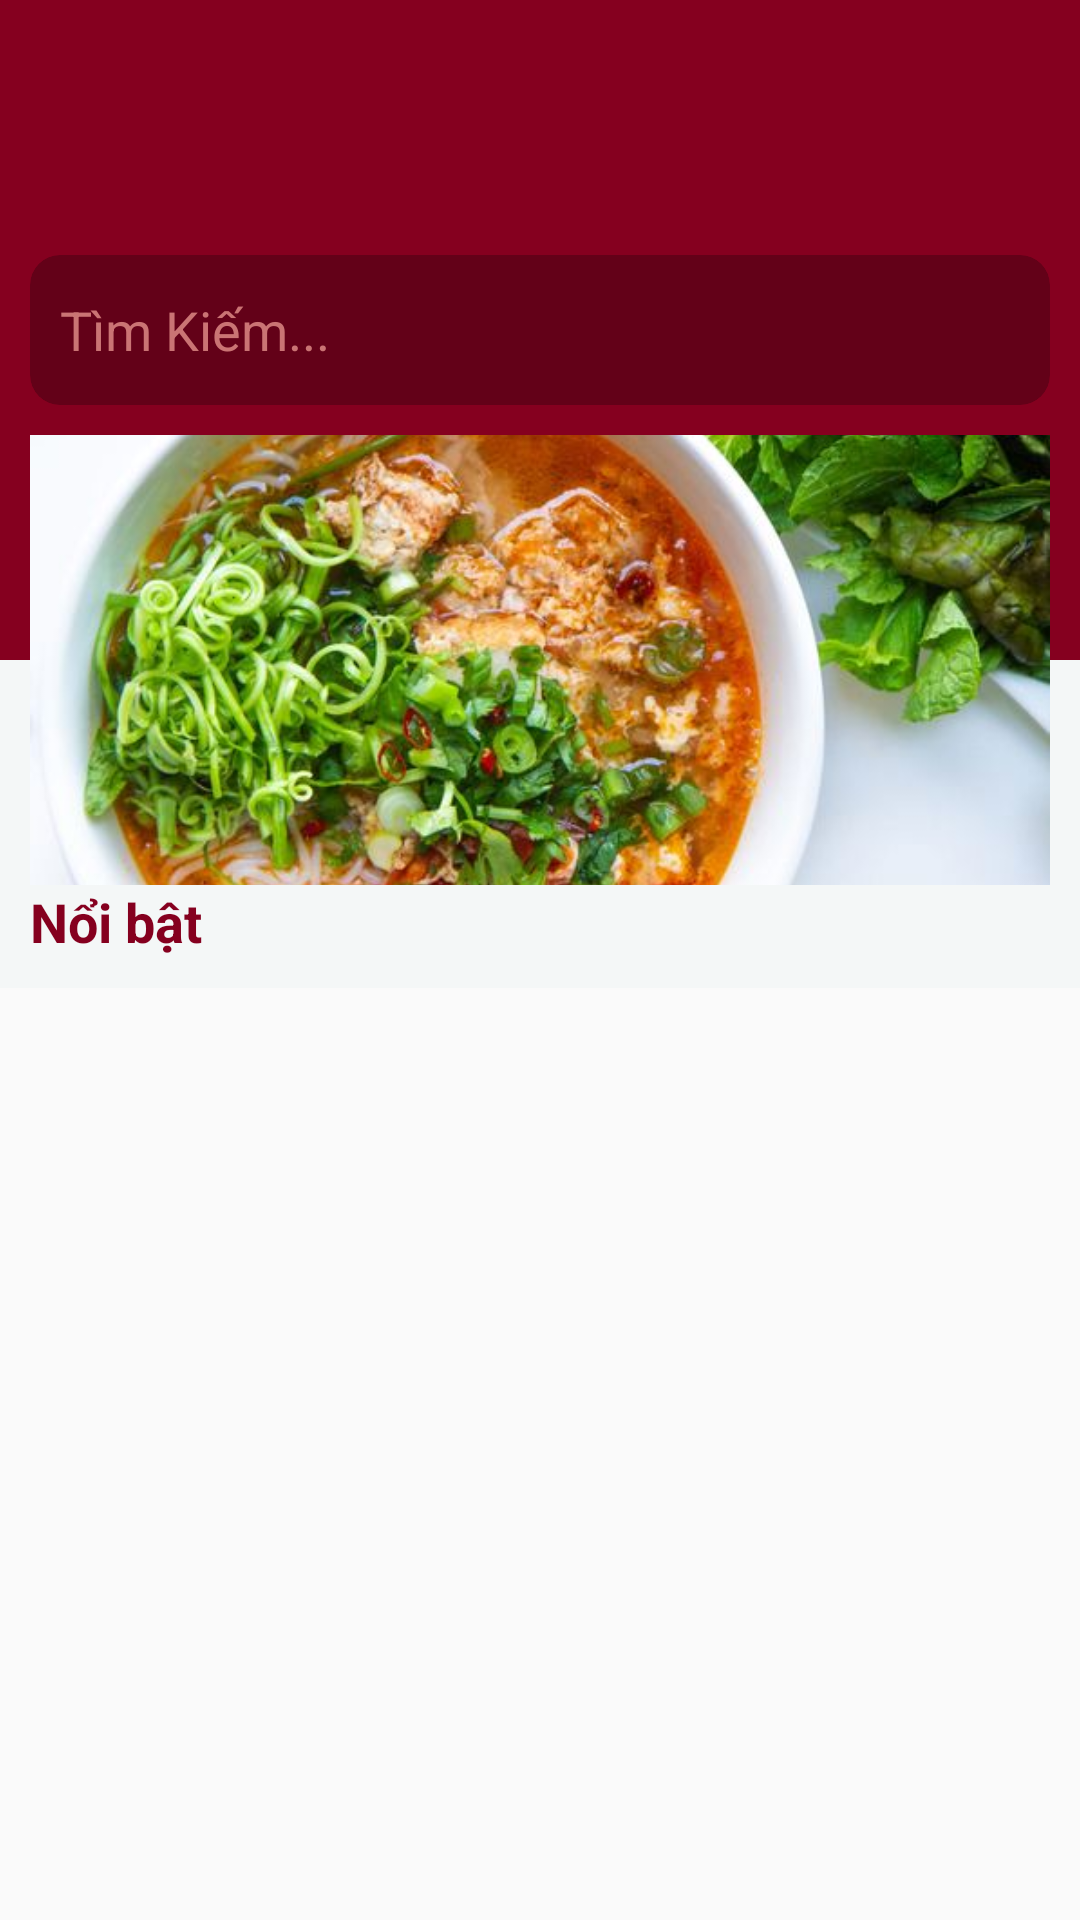

Android layout source for this screen:
<!-- AndroidManifest.xml: application theme AppTheme -->
<!-- res/layout/fragment_home.xml -->
<?xml version="1.0" encoding="utf-8"?>
<androidx.core.widget.NestedScrollView xmlns:android="http://schemas.android.com/apk/res/android"
    xmlns:app="http://schemas.android.com/apk/res-auto"
    xmlns:tools="http://schemas.android.com/tools"
    android:layout_width="match_parent"
    android:layout_height="match_parent"
    android:layout_marginBottom="@dimen/dp_60"
    tools:context=".home.view.HomeFragment">

    <LinearLayout
        app:layout_behavior="@string/appbar_scrolling_view_behavior"
        android:layout_width="match_parent"
        android:layout_height="match_parent"
        android:background="@color/colorBackground"
        android:fillViewport="true"
        android:orientation="vertical">

        <RelativeLayout
            android:id="@+id/headerView"
            android:layout_width="match_parent"
            android:layout_height="match_parent">

            <View
                android:layout_width="match_parent"
                android:layout_height="220dp"
                android:background="@color/colorPrimary" />

            <ImageView
                android:id="@+id/logo"
                android:layout_width="@dimen/dp_150"
                android:layout_height="@dimen/dp_50"
                android:layout_alignParentLeft="true"
                android:layout_marginTop="@dimen/dp_20"
                android:src="@drawable/logoh" />

            <androidx.cardview.widget.CardView
                android:id="@+id/cardSearch"
                android:layout_width="match_parent"
                android:layout_height="wrap_content"
                android:layout_below="@id/logo"
                android:layout_marginHorizontal="@dimen/dp_10"
                android:layout_marginTop="@dimen/dp_15"
                app:cardBackgroundColor="@color/colorPrimaryDark"
                app:cardCornerRadius="10dp"
                app:cardElevation="0dp">

                <EditText
                    android:id="@+id/search_id"
                    android:layout_width="match_parent"
                    android:layout_height="@dimen/dp_50"
                    android:background="@color/colorNull"
                    android:drawableStart="@drawable/ic_search_primary_light"
                    android:drawablePadding="@dimen/dp_10"
                    android:gravity="center"
                    android:padding="@dimen/dp_10"
                    android:hint="@string/search"
                    android:textAlignment="textStart"
                    android:textColorHint="@color/colorPrimaryLight"
                    android:textColor="@color/colorPrimaryLight"
                    tools:ignore="RtlCompat" />
            </androidx.cardview.widget.CardView>

            <androidx.viewpager.widget.ViewPager
                android:id="@+id/viewPagerHeader"
                android:layout_width="match_parent"
                android:layout_height="@dimen/dp_150"
                android:layout_below="@id/cardSearch"
                android:layout_marginTop="@dimen/dp_10"
                android:clipToPadding="false"
                android:foregroundGravity="center"
                android:overScrollMode="never" />

            <include
                android:id="@+id/itemViewPagerHeader"
                layout="@layout/element_view_pager_header_shimmer" />
        </RelativeLayout>

        <TextView
            android:id="@+id/titleFeatured"
            android:layout_width="match_parent"
            android:layout_height="wrap_content"
            android:layout_marginHorizontal="@dimen/dp_10"
            android:text="@string/featured"
            android:textColor="@color/colorPrimary"
            android:textSize="@dimen/sp_18"
            android:textStyle="bold" />

        <include
            android:id="@+id/featured_places"
            layout="@layout/element_home_feature_places" />
    </LinearLayout>
</androidx.core.widget.NestedScrollView>
<!-- res/layout/element_view_pager_header_shimmer.xml (included above) -->
<?xml version="1.0" encoding="utf-8"?>
<LinearLayout xmlns:android="http://schemas.android.com/apk/res/android"
    xmlns:app="http://schemas.android.com/apk/res-auto"
    xmlns:tools="http://schemas.android.com/tools"
    android:layout_width="match_parent"
    android:layout_height="match_parent"
    android:layout_below="@id/cardSearch"
    android:layout_marginTop="10dp">

    <ImageView
        android:id="@+id/imageView"
        android:layout_width="match_parent"
        android:layout_height="150dp"
        android:layout_marginRight="10dp"
        android:layout_marginLeft="10dp"
        android:scaleType="centerCrop"
        android:src="@drawable/bun_rieu"/>
</LinearLayout>
<!-- res/layout/element_home_feature_places.xml (included above) -->
<?xml version="1.0" encoding="utf-8"?>
<LinearLayout xmlns:android="http://schemas.android.com/apk/res/android"
    android:layout_width="match_parent"
    android:layout_height="match_parent"
    android:orientation="vertical"
    android:layout_below="@id/titleFeatured">


        <androidx.recyclerview.widget.RecyclerView
            android:id="@+id/recycler_feature_id"
            android:layout_width="match_parent"
            android:layout_height="match_parent"
            android:layout_margin="@dimen/dp_5"
            android:layout_gravity="center"/>


</LinearLayout>
<!-- resources referenced by this layout -->
<resources>
  <color name="colorBackground">#F4F7F7</color>
  <color name="colorNull">#00000000</color>
  <color name="colorPrimary">#85001F</color>
  <color name="colorPrimaryDark">#630118</color>
  <color name="colorPrimaryLight">#CA7474</color>
  <dimen name="dp_10">10dp</dimen>
  <dimen name="dp_15">15dp</dimen>
  <dimen name="dp_150">150dp</dimen>
  <dimen name="dp_20">20dp</dimen>
  <dimen name="dp_5">5dp</dimen>
  <dimen name="dp_50">50dp</dimen>
  <dimen name="dp_60">60dp</dimen>
  <dimen name="sp_18">18sp</dimen>
  <!-- drawable bun_rieu: jpg bitmap (drawable-v24, 66394 bytes) -->
  <string name="featured">Nổi bật</string>
  <string name="search">Tìm Kiếm...</string>
  <style name="AppTheme" parent="Theme.AppCompat.Light.NoActionBar">
          
          <item name="colorPrimary">@color/colorPrimary</item>
          <item name="colorPrimaryDark">@color/colorPrimaryDark</item>
          <item name="colorAccent">@color/colorAccent</item>
      </style>
  <color name="colorAccent">#D8211B</color>
</resources>
